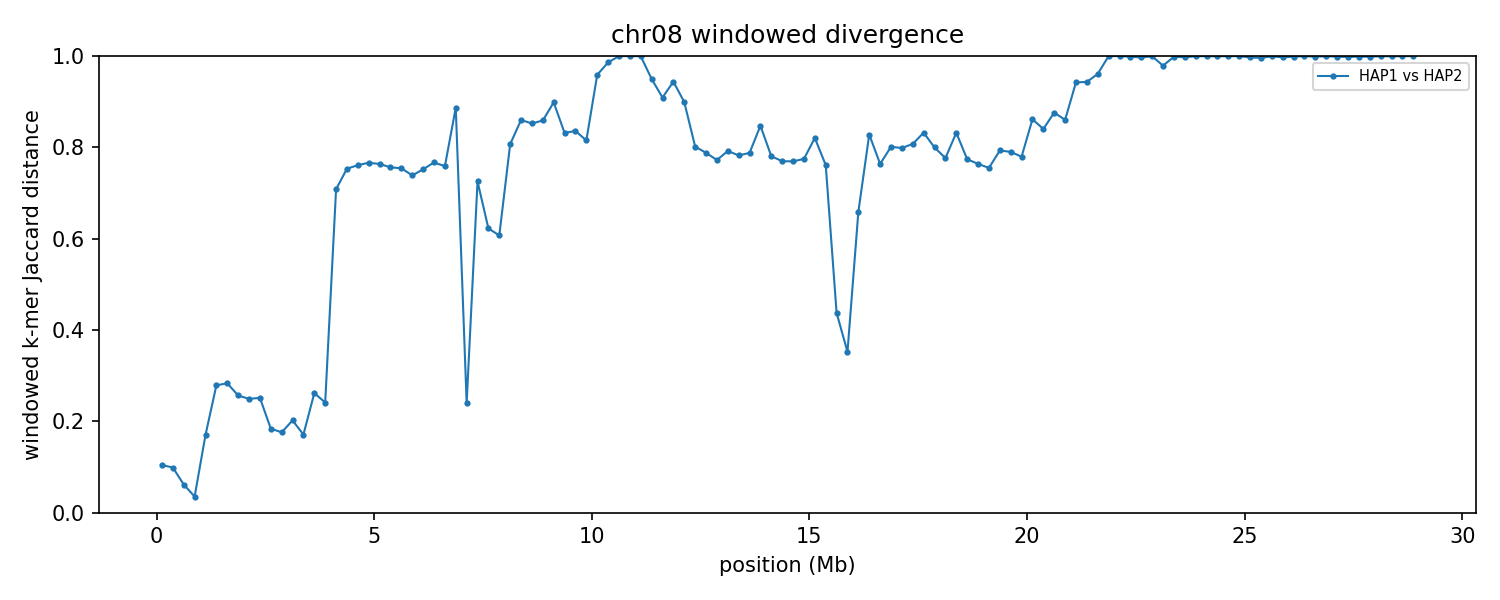

Values plotted in this chart, from the file beside it:
group	win_start	win_end	unit_a	unit_b	hap_a	hap_b	chrom_a	chrom_b	kmers_a	kmers_b	shared	union	jaccard_distance
chr08	1	250000	HAP1_chr08	HAP2_chr08	HAP1	HAP2	8	8	71805	80032	71753	80084	0.104
chr08	250001	500000	HAP1_chr08	HAP2_chr08	HAP1	HAP2	8	8	246700	245857	233500	259057	0.09865
chr08	500001	750000	HAP1_chr08	HAP2_chr08	HAP1	HAP2	8	8	241088	241221	233523	248786	0.06135
chr08	750001	1000000	HAP1_chr08	HAP2_chr08	HAP1	HAP2	8	8	242568	242698	238301	246965	0.03508
chr08	1000001	1250000	HAP1_chr08	HAP2_chr08	HAP1	HAP2	8	8	242457	242876	220117	265216	0.17
chr08	1250001	1500000	HAP1_chr08	HAP2_chr08	HAP1	HAP2	8	8	243436	245434	204840	284030	0.2788
chr08	1500001	1750000	HAP1_chr08	HAP2_chr08	HAP1	HAP2	8	8	216166	218219	181366	253019	0.2832
chr08	1750001	2000000	HAP1_chr08	HAP2_chr08	HAP1	HAP2	8	8	238406	235424	202068	271762	0.2565
chr08	2000001	2250000	HAP1_chr08	HAP2_chr08	HAP1	HAP2	8	8	214243	224709	188262	250690	0.249
chr08	2250001	2500000	HAP1_chr08	HAP2_chr08	HAP1	HAP2	8	8	245631	242940	209174	279397	0.2513
chr08	2500001	2750000	HAP1_chr08	HAP2_chr08	HAP1	HAP2	8	8	233248	227721	207154	253815	0.1838
chr08	2750001	3000000	HAP1_chr08	HAP2_chr08	HAP1	HAP2	8	8	242817	243545	219738	266624	0.1759
chr08	3000001	3250000	HAP1_chr08	HAP2_chr08	HAP1	HAP2	8	8	237845	236179	210408	263616	0.2018
chr08	3250001	3500000	HAP1_chr08	HAP2_chr08	HAP1	HAP2	8	8	231255	228384	208345	251294	0.1709
chr08	3500001	3750000	HAP1_chr08	HAP2_chr08	HAP1	HAP2	8	8	235059	236821	200423	271457	0.2617
chr08	3750001	4000000	HAP1_chr08	HAP2_chr08	HAP1	HAP2	8	8	200246	192256	169356	223146	0.2411
chr08	4000001	4250000	HAP1_chr08	HAP2_chr08	HAP1	HAP2	8	8	179795	227597	92037	315355	0.7081
chr08	4250001	4500000	HAP1_chr08	HAP2_chr08	HAP1	HAP2	8	8	217820	232735	89178	361377	0.7532
chr08	4500001	4750000	HAP1_chr08	HAP2_chr08	HAP1	HAP2	8	8	212821	236214	86679	362356	0.7608
chr08	4750001	5000000	HAP1_chr08	HAP2_chr08	HAP1	HAP2	8	8	242471	239397	91292	390576	0.7663
chr08	5000001	5250000	HAP1_chr08	HAP2_chr08	HAP1	HAP2	8	8	230630	225290	87215	368705	0.7635
chr08	5250001	5500000	HAP1_chr08	HAP2_chr08	HAP1	HAP2	8	8	225752	225773	88516	363009	0.7562
chr08	5500001	5750000	HAP1_chr08	HAP2_chr08	HAP1	HAP2	8	8	235820	230506	92025	374301	0.7541
chr08	5750001	6000000	HAP1_chr08	HAP2_chr08	HAP1	HAP2	8	8	226259	229292	94435	361116	0.7385
chr08	6000001	6250000	HAP1_chr08	HAP2_chr08	HAP1	HAP2	8	8	228548	234844	92149	371243	0.7518
chr08	6250001	6500000	HAP1_chr08	HAP2_chr08	HAP1	HAP2	8	8	210740	142238	66724	286254	0.7669
chr08	6500001	6750000	HAP1_chr08	HAP2_chr08	HAP1	HAP2	8	8	30626	27191	11242	46575	0.7586
chr08	6750001	7000000	HAP1_chr08	HAP2_chr08	HAP1	HAP2	8	8	100012	25370	12764	112618	0.8867
chr08	7000001	7250000	HAP1_chr08	HAP2_chr08	HAP1	HAP2	8	8	132474	138389	116939	153924	0.2403
chr08	7250001	7500000	HAP1_chr08	HAP2_chr08	HAP1	HAP2	8	8	55302	107620	35126	127796	0.7251
chr08	7500001	7750000	HAP1_chr08	HAP2_chr08	HAP1	HAP2	8	8	28260	33547	16942	44865	0.6224
chr08	7750001	8000000	HAP1_chr08	HAP2_chr08	HAP1	HAP2	8	8	34300	27450	17421	44329	0.607
chr08	8000001	8250000	HAP1_chr08	HAP2_chr08	HAP1	HAP2	8	8	22165	32298	8815	45648	0.8069
chr08	8250001	8500000	HAP1_chr08	HAP2_chr08	HAP1	HAP2	8	8	26727	50436	9482	67681	0.8599
chr08	8500001	8750000	HAP1_chr08	HAP2_chr08	HAP1	HAP2	8	8	18792	35223	6956	47059	0.8522
chr08	8750001	9000000	HAP1_chr08	HAP2_chr08	HAP1	HAP2	8	8	22032	23519	5637	39914	0.8588
chr08	9000001	9250000	HAP1_chr08	HAP2_chr08	HAP1	HAP2	8	8	35087	14445	4570	44962	0.8984
chr08	9250001	9500000	HAP1_chr08	HAP2_chr08	HAP1	HAP2	8	8	20236	35036	7968	47304	0.8316
chr08	9500001	9750000	HAP1_chr08	HAP2_chr08	HAP1	HAP2	8	8	43262	23461	9412	57311	0.8358
chr08	9750001	10000000	HAP1_chr08	HAP2_chr08	HAP1	HAP2	8	8	22421	25685	7506	40600	0.8151
chr08	10000001	10250000	HAP1_chr08	HAP2_chr08	HAP1	HAP2	8	8	24169	76858	4000	97027	0.9588
chr08	10250001	10500000	HAP1_chr08	HAP2_chr08	HAP1	HAP2	8	8	28294	59832	1222	86904	0.9859
chr08	10500001	10750000	HAP1_chr08	HAP2_chr08	HAP1	HAP2	8	8	36185	118614	48	154751	0.9997
chr08	10750001	11000000	HAP1_chr08	HAP2_chr08	HAP1	HAP2	8	8	14894	112290	19	127165	0.9999
chr08	11000001	11250000	HAP1_chr08	HAP2_chr08	HAP1	HAP2	8	8	14280	65921	45	80156	0.9994
chr08	11250001	11500000	HAP1_chr08	HAP2_chr08	HAP1	HAP2	8	8	18856	32330	2447	48739	0.9498
chr08	11500001	11750000	HAP1_chr08	HAP2_chr08	HAP1	HAP2	8	8	21408	28839	4190	46057	0.909
chr08	11750001	12000000	HAP1_chr08	HAP2_chr08	HAP1	HAP2	8	8	22806	69399	4901	87304	0.9439
chr08	12000001	12250000	HAP1_chr08	HAP2_chr08	HAP1	HAP2	8	8	16097	52343	6273	62167	0.8991
chr08	12250001	12500000	HAP1_chr08	HAP2_chr08	HAP1	HAP2	8	8	17654	19557	6159	31052	0.8017
chr08	12500001	12750000	HAP1_chr08	HAP2_chr08	HAP1	HAP2	8	8	22230	19902	7372	34760	0.7879
chr08	12750001	13000000	HAP1_chr08	HAP2_chr08	HAP1	HAP2	8	8	21715	21972	8107	35580	0.7721
chr08	13000001	13250000	HAP1_chr08	HAP2_chr08	HAP1	HAP2	8	8	22924	16165	6733	32356	0.7919
chr08	13250001	13500000	HAP1_chr08	HAP2_chr08	HAP1	HAP2	8	8	18141	23746	7490	34397	0.7822
chr08	13500001	13750000	HAP1_chr08	HAP2_chr08	HAP1	HAP2	8	8	21546	24713	8099	38160	0.7878
chr08	13750001	14000000	HAP1_chr08	HAP2_chr08	HAP1	HAP2	8	8	16870	26080	5692	37258	0.8472
chr08	14000001	14250000	HAP1_chr08	HAP2_chr08	HAP1	HAP2	8	8	19620	23092	7689	35023	0.7805
chr08	14250001	14500000	HAP1_chr08	HAP2_chr08	HAP1	HAP2	8	8	17450	20090	7030	30510	0.7696
chr08	14500001	14750000	HAP1_chr08	HAP2_chr08	HAP1	HAP2	8	8	22114	25264	8884	38494	0.7692
chr08	14750001	15000000	HAP1_chr08	HAP2_chr08	HAP1	HAP2	8	8	25580	18306	8069	35817	0.7747
... 56 more rows
